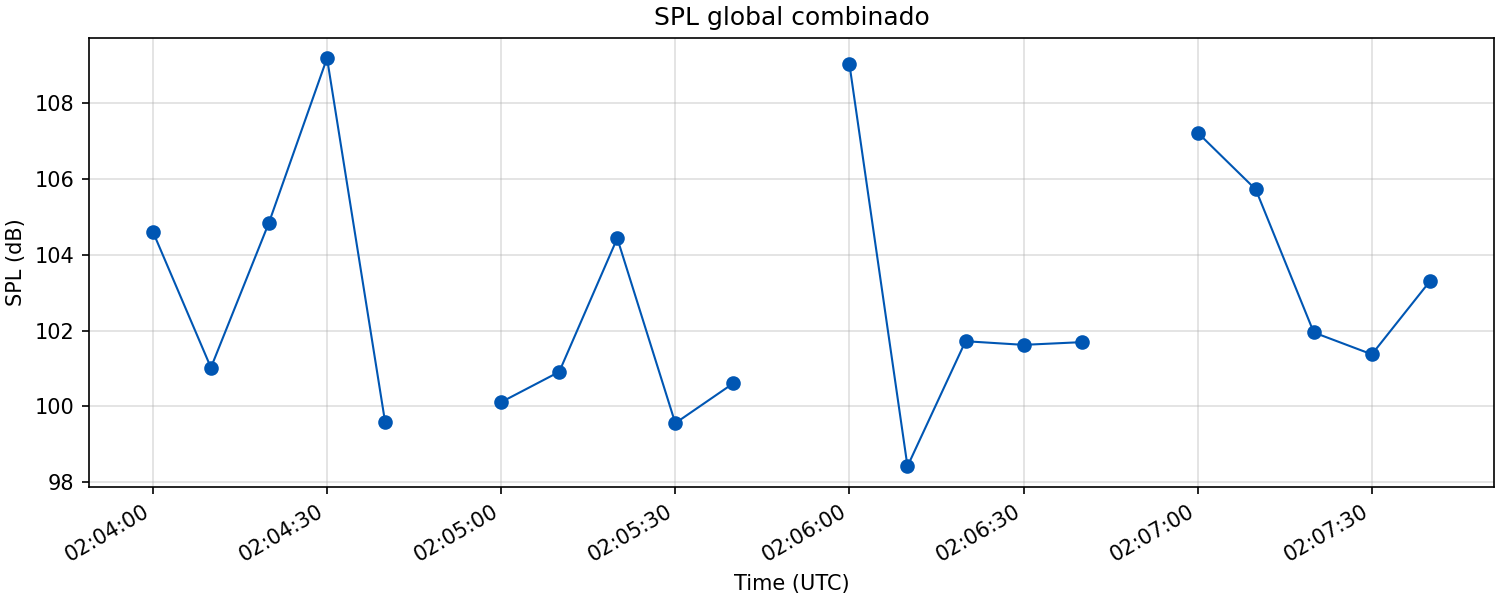

The file beside this chart, header and first rows:
wav, time_s, spl_db
20260411_000400.wav, 1775865840, 104.6
20260411_000400.wav, 1775865850, 101
20260411_000400.wav, 1775865860, 104.9
20260411_000400.wav, 1775865870, 109.2
20260411_000400.wav, 1775865880, 99.59
20260411_000500.wav, 1775865900, 100.1
20260411_000500.wav, 1775865910, 100.9
20260411_000500.wav, 1775865920, 104.4
20260411_000500.wav, 1775865930, 99.56
20260411_000500.wav, 1775865940, 100.6
20260411_000600.wav, 1775865960, 109
20260411_000600.wav, 1775865970, 98.42
20260411_000600.wav, 1775865980, 101.7
20260411_000600.wav, 1775865990, 101.6
20260411_000600.wav, 1775866000, 101.7
20260411_000700.wav, 1775866020, 107.2
20260411_000700.wav, 1775866030, 105.7
20260411_000700.wav, 1775866040, 102
20260411_000700.wav, 1775866050, 101.4
20260411_000700.wav, 1775866060, 103.3
